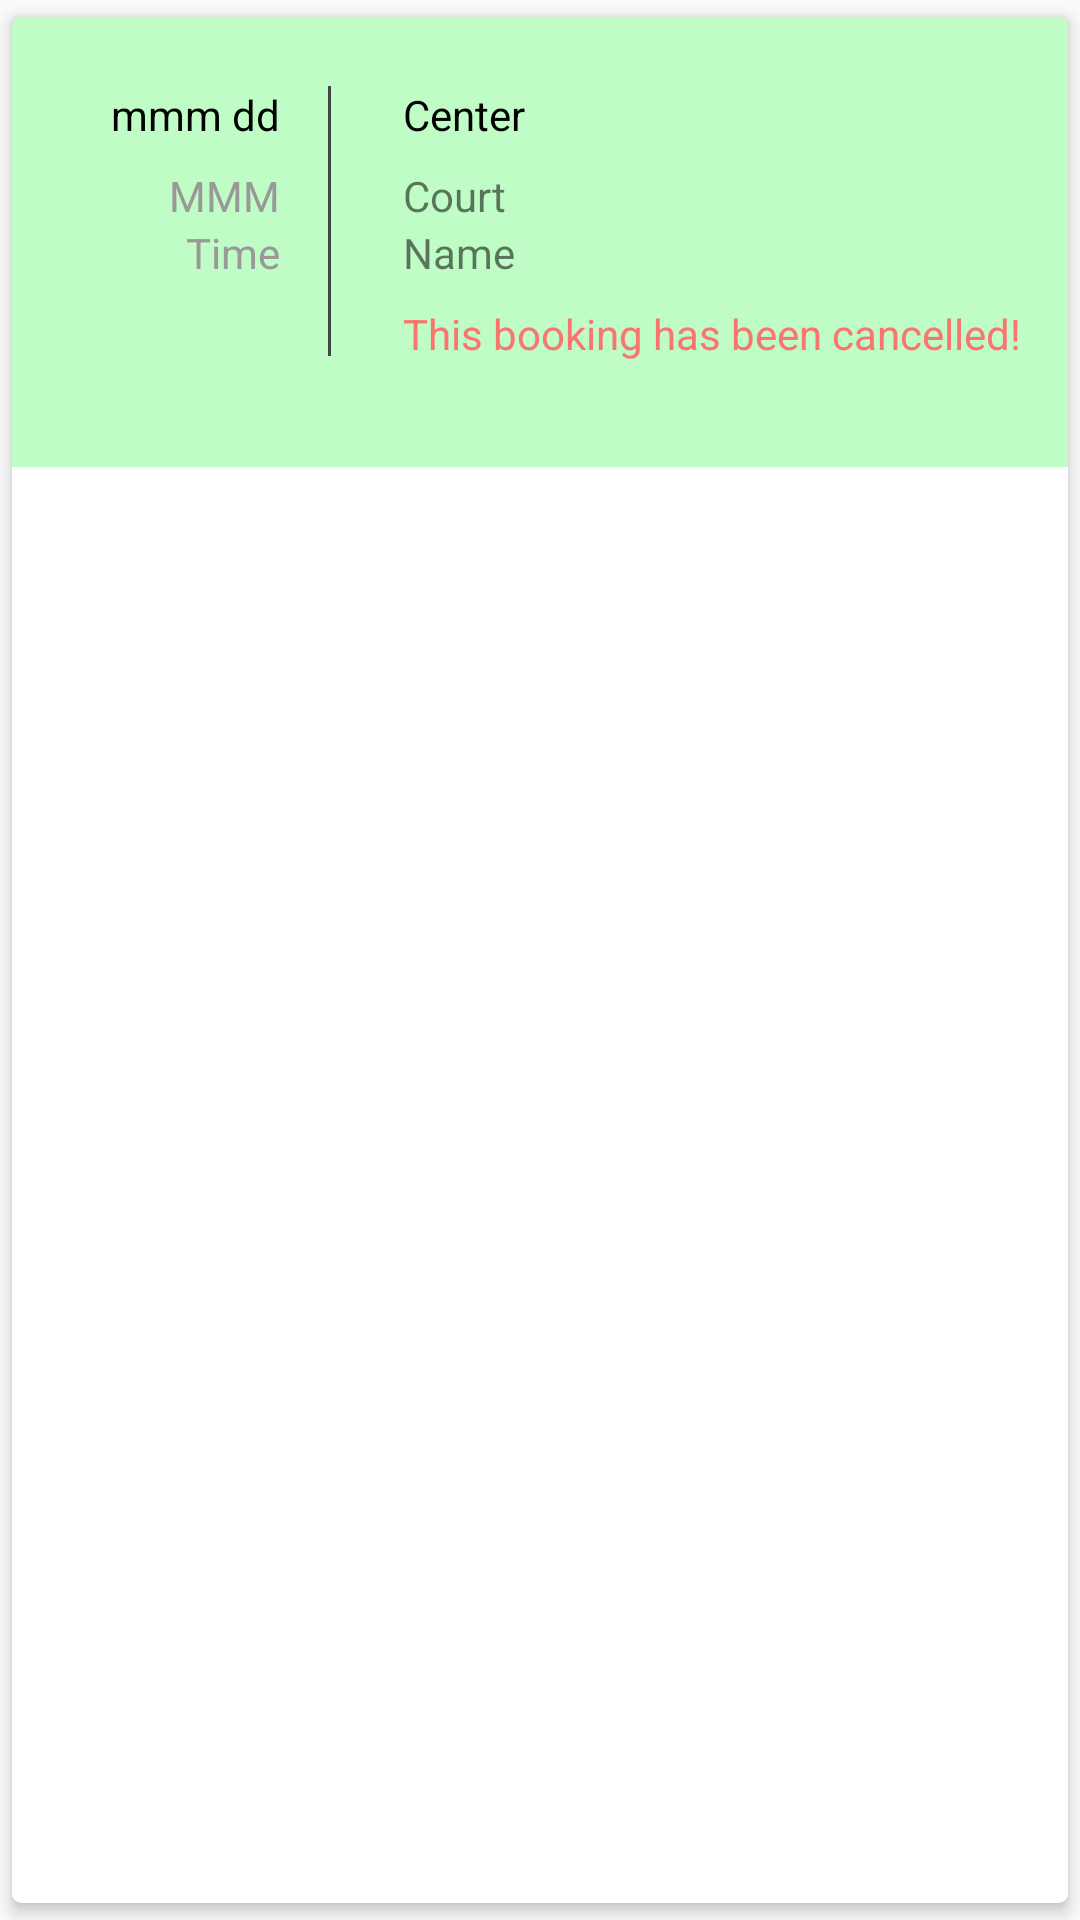

Here is an Android app screen rendered from its layout file. Give the layout XML and the strings, colors and styles it references.
<!-- AndroidManifest.xml: application theme AppTheme -->
<!-- res/layout/cancelled_row.xml -->
<?xml version="1.0" encoding="utf-8"?>
<androidx.cardview.widget.CardView xmlns:android="http://schemas.android.com/apk/res/android"
    xmlns:tools="http://schemas.android.com/tools"
    android:layout_width="match_parent"
    android:layout_height="wrap_content"
    xmlns:app="http://schemas.android.com/apk/res-auto"
    app:cardCornerRadius="3dp"
    app:cardElevation="3dp"
    app:cardUseCompatPadding="true"

    >
    <androidx.constraintlayout.widget.ConstraintLayout
        android:layout_width="match_parent"
        android:layout_height="150dp"
        android:background="@color/colorPrimary">

        <View
            android:id="@+id/view"
            android:layout_width="1dp"
            android:layout_height="90dp"
            android:layout_marginTop="8dp"
            android:layout_marginBottom="16dp"
            android:background="#434343"
            app:layout_constraintBottom_toBottomOf="parent"
            app:layout_constraintEnd_toEndOf="parent"
            app:layout_constraintHorizontal_bias="0.3"
            app:layout_constraintStart_toStartOf="parent"
            app:layout_constraintTop_toTopOf="parent"
            app:layout_constraintVertical_bias="0.42000002" />

        <TextView
            android:id="@+id/record_date"
            android:layout_width="wrap_content"
            android:layout_height="wrap_content"
            android:layout_marginEnd="16dp"
            android:text="mmm dd"
            android:textColor="#000000"
            app:layout_constraintBottom_toBottomOf="parent"
            app:layout_constraintEnd_toStartOf="@+id/view"
            app:layout_constraintHorizontal_bias="1.0"
            app:layout_constraintStart_toStartOf="parent"
            app:layout_constraintTop_toTopOf="@+id/view"
            app:layout_constraintVertical_bias="0.0" />

        <TextView
            android:id="@+id/record_center"
            android:layout_width="wrap_content"
            android:layout_height="wrap_content"
            android:layout_marginStart="24dp"
            android:text="Center"
            android:textColor="#000000"
            app:layout_constraintBottom_toBottomOf="parent"
            app:layout_constraintEnd_toEndOf="parent"
            app:layout_constraintHorizontal_bias="0.0"
            app:layout_constraintStart_toEndOf="@+id/view"
            app:layout_constraintTop_toTopOf="@+id/view"
            app:layout_constraintVertical_bias="0.0" />

        <TextView
            android:id="@+id/record_weekday"
            android:layout_width="wrap_content"
            android:layout_height="wrap_content"
            android:layout_marginTop="8dp"
            android:text="MMM"
            android:textColor="#999999"
            app:layout_constraintBottom_toBottomOf="parent"
            app:layout_constraintEnd_toEndOf="@+id/record_date"
            app:layout_constraintHorizontal_bias="1.0"
            app:layout_constraintStart_toStartOf="parent"
            app:layout_constraintTop_toBottomOf="@+id/record_date"
            app:layout_constraintVertical_bias="0.0" />

        <TextView
            android:id="@+id/record_time"
            android:layout_width="wrap_content"
            android:layout_height="wrap_content"
            android:text="Time"
            android:textColor="#999999"
            app:layout_constraintBottom_toBottomOf="parent"
            app:layout_constraintEnd_toEndOf="@+id/record_weekday"
            app:layout_constraintHorizontal_bias="1.0"
            app:layout_constraintStart_toStartOf="parent"
            app:layout_constraintTop_toBottomOf="@+id/record_weekday"
            app:layout_constraintVertical_bias="0.0" />

        <TextView
            android:id="@+id/record_player"
            android:layout_width="wrap_content"
            android:layout_height="wrap_content"
            android:text="Name"
            app:layout_constraintBottom_toBottomOf="parent"
            app:layout_constraintEnd_toEndOf="parent"
            app:layout_constraintHorizontal_bias="0.0"
            app:layout_constraintStart_toStartOf="@+id/record_court"
            app:layout_constraintTop_toBottomOf="@+id/record_court"
            app:layout_constraintVertical_bias="0.0" />

        <TextView
            android:id="@+id/record_court"
            android:layout_width="wrap_content"
            android:layout_height="wrap_content"
            android:layout_marginTop="8dp"
            android:text="Court"
            app:layout_constraintBottom_toBottomOf="parent"
            app:layout_constraintEnd_toEndOf="parent"
            app:layout_constraintHorizontal_bias="0.0"
            app:layout_constraintStart_toStartOf="@+id/record_center"
            app:layout_constraintTop_toBottomOf="@+id/record_center"
            app:layout_constraintVertical_bias="0.0" />

        <TextView
            android:id="@+id/record_status"
            android:layout_width="wrap_content"
            android:layout_height="wrap_content"
            android:layout_marginTop="8dp"
            android:text="This booking has been cancelled!"
            android:textColor="@color/colorNegative"
            app:layout_constraintBottom_toBottomOf="parent"
            app:layout_constraintEnd_toEndOf="parent"
            app:layout_constraintHorizontal_bias="0.0"
            app:layout_constraintStart_toStartOf="@+id/record_player"
            app:layout_constraintTop_toBottomOf="@+id/record_player"
            app:layout_constraintVertical_bias="0.0" />

    </androidx.constraintlayout.widget.ConstraintLayout>

</androidx.cardview.widget.CardView>
<!-- resources referenced by this layout -->
<resources>
  <color name="colorNegative">#fa7470</color>
  <color name="colorPrimary">#bffcc6</color>
  <style name="AppTheme" parent="Theme.AppCompat.Light.NoActionBar">
          
          <item name="colorPrimary">#BFFCC6</item>
          <item name="colorPrimaryDark">#81c784</item>
          <item name="colorAccent">@color/colorAccent</item>
      </style>
  <color name="colorAccent">#e2e2e2</color>
</resources>
